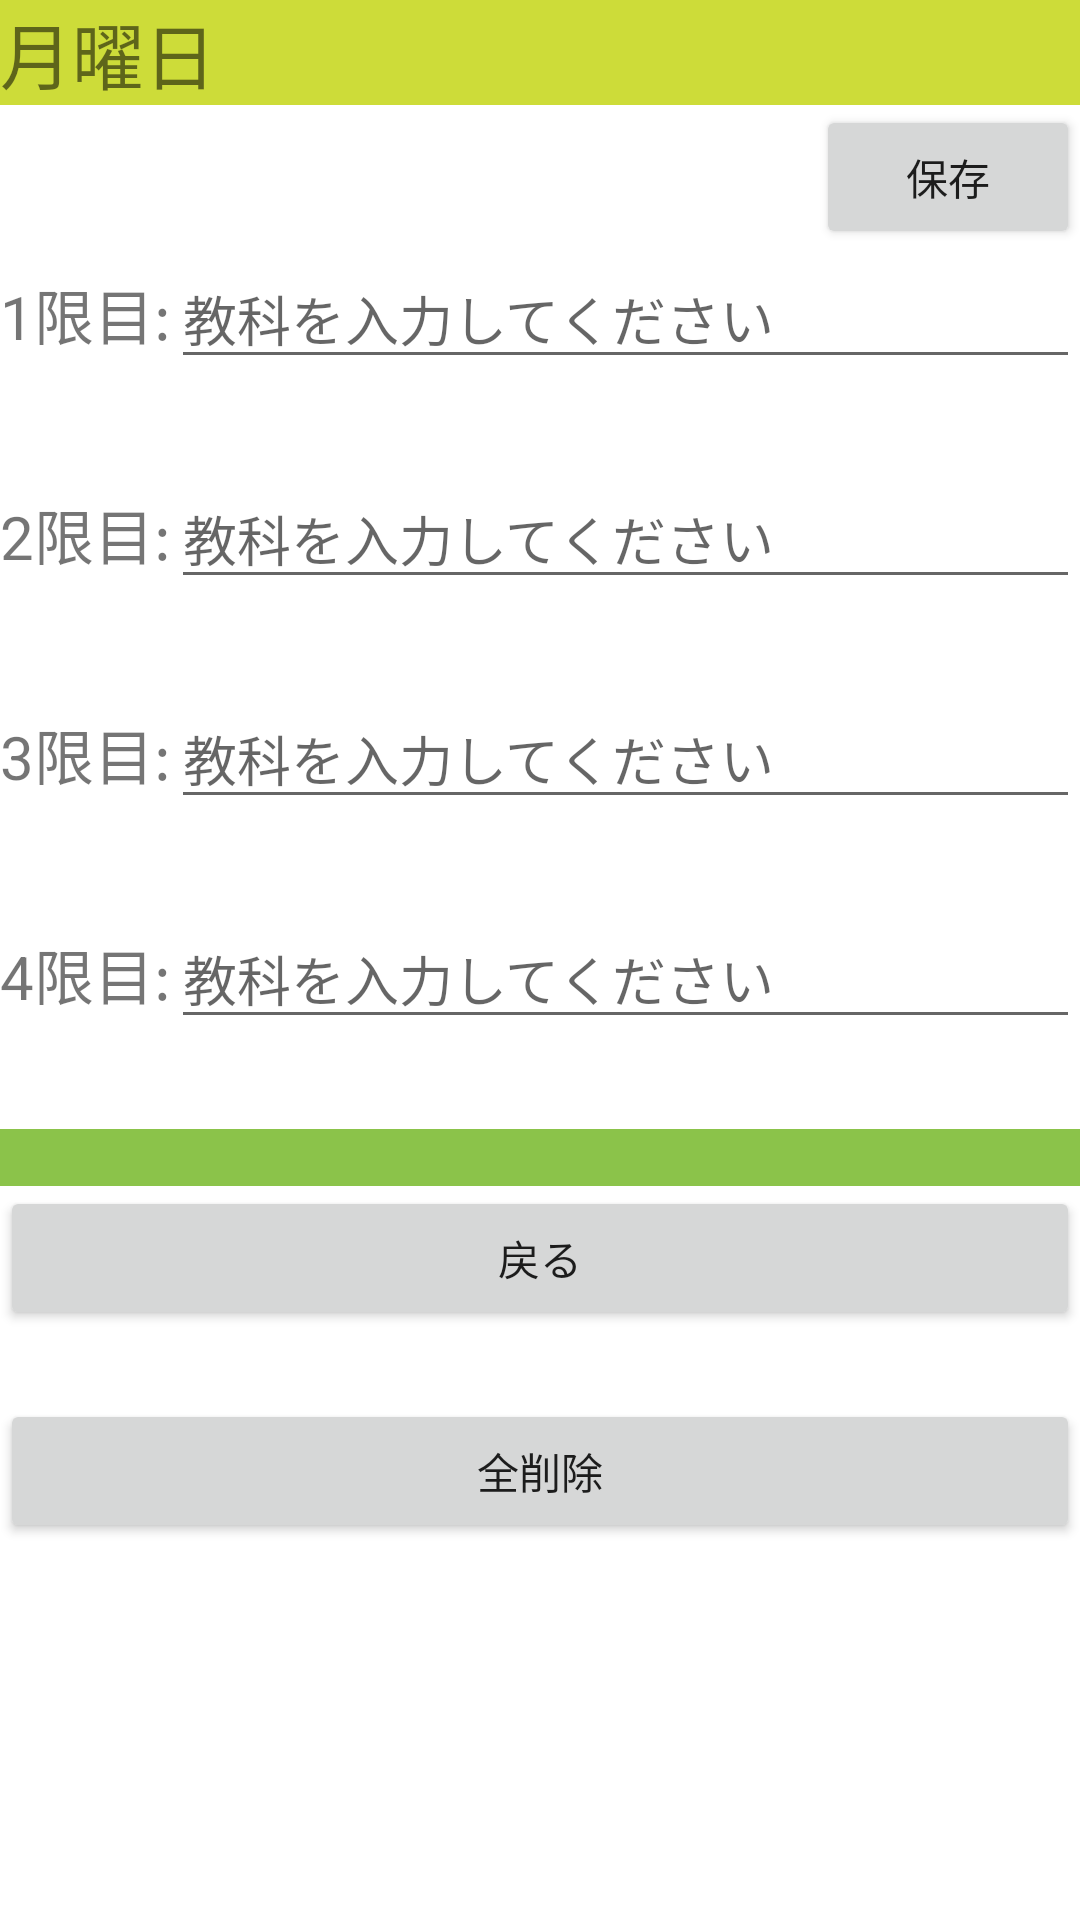

This screen was rendered from an Android layout file. Write that file and the resources it references.
<!-- AndroidManifest.xml: application theme Theme.PlanTime -->
<!-- res/layout/activity_mon.xml -->
<?xml version="1.0" encoding="utf-8"?>
<LinearLayout xmlns:android="http://schemas.android.com/apk/res/android"
    xmlns:app="http://schemas.android.com/apk/res-auto"
    xmlns:tools="http://schemas.android.com/tools"
    android:layout_width="match_parent"
    android:layout_height="match_parent"
    android:orientation="vertical"
    tools:context=".MonActivity">

    <TextView
        android:id="@+id/txtWeeks"
        android:layout_width="match_parent"
        android:layout_height="wrap_content"
        android:background="#CDDC39"
        android:text="@string/txtMonStr"
        android:textSize="24sp" />

    <Button
        android:id="@+id/btnSave"
        android:layout_width="wrap_content"
        android:layout_height="wrap_content"
        android:layout_gravity="right"
        android:text="@string/btnSaveStr" />

    <LinearLayout
        android:layout_width="match_parent"
        android:layout_height="wrap_content"
        android:layout_marginBottom="30dp"
        android:orientation="horizontal">

        <TextView
            android:id="@+id/txtMonFirstPeriod"
            android:layout_width="wrap_content"
            android:layout_height="wrap_content"
            android:text="@string/txtFirstPeriodStr"
            android:textSize="20sp" />

        <EditText
            android:id="@+id/edtFirstPeriodMon"
            android:layout_width="wrap_content"
            android:layout_height="wrap_content"
            android:layout_weight="1"
            android:ems="10"
            android:hint="教科を入力してください"
            android:inputType="textPersonName"
            tools:ignore="TouchTargetSizeCheck" />
    </LinearLayout>

    <LinearLayout
        android:layout_width="match_parent"
        android:layout_height="wrap_content"
        android:layout_marginBottom="30dp"
        android:orientation="horizontal">

        <TextView
            android:id="@+id/txtMonTwoPeriod"
            android:layout_width="wrap_content"
            android:layout_height="wrap_content"
            android:text="@string/txtTwoPeriodStr"
            android:textSize="20sp" />

        <EditText
            android:id="@+id/edtTwoPeriodMon"
            android:layout_width="wrap_content"
            android:layout_height="wrap_content"
            android:layout_weight="1"
            android:ems="10"
            android:hint="教科を入力してください"
            android:inputType="textPersonName"
            tools:ignore="TouchTargetSizeCheck" />
    </LinearLayout>

    <LinearLayout
        android:layout_width="match_parent"
        android:layout_height="wrap_content"
        android:layout_marginBottom="30dp"
        android:orientation="horizontal">

        <TextView
            android:id="@+id/txtMonThreePeriod"
            android:layout_width="wrap_content"
            android:layout_height="wrap_content"
            android:text="@string/txtThreePeriodStr"
            android:textSize="20sp" />

        <EditText
            android:id="@+id/edtThreePeriodMon"
            android:layout_width="wrap_content"
            android:layout_height="wrap_content"
            android:layout_weight="1"
            android:ems="10"
            android:hint="教科を入力してください"
            android:inputType="textPersonName"
            tools:ignore="TouchTargetSizeCheck" />
    </LinearLayout>

    <LinearLayout
        android:layout_width="match_parent"
        android:layout_height="wrap_content"
        android:layout_marginBottom="30dp"
        android:orientation="horizontal">

        <TextView
            android:id="@+id/txtMonFourPeriod"
            android:layout_width="wrap_content"
            android:layout_height="wrap_content"
            android:text="@string/txtFourPeriodStr"
            android:textSize="20sp" />

        <EditText
            android:id="@+id/edtFourPeriodMon"
            android:layout_width="wrap_content"
            android:layout_height="wrap_content"
            android:layout_weight="1"
            android:ems="10"
            android:hint="教科を入力してください"
            android:inputType="textPersonName"
            tools:ignore="TouchTargetSizeCheck" />
    </LinearLayout>

    <TextView
        android:id="@+id/txtLessonMon"
        android:layout_width="match_parent"
        android:layout_height="wrap_content"
        android:background="#8BC34A" />
    <Button
        android:id="@+id/btnBackMon"
        android:layout_width="match_parent"
        android:layout_height="wrap_content"
        android:text="@string/btnBackStr" />

    <Space
        android:layout_width="match_parent"
        android:layout_height="23dp" />

    <Button
        android:id="@+id/btnAllDelete"
        android:layout_width="match_parent"
        android:layout_height="wrap_content"
        android:text="@string/btnAllDeleteStr" />

</LinearLayout>
<!-- resources referenced by this layout -->
<resources>
  <string name="btnAllDeleteStr">全削除</string>
  <string name="btnBackStr">戻る</string>
  <string name="btnSaveStr">保存</string>
  <string name="txtFirstPeriodStr">1限目:</string>
  <string name="txtFourPeriodStr">4限目:</string>
  <string name="txtMonStr">月曜日</string>
  <string name="txtThreePeriodStr">3限目:</string>
  <string name="txtTwoPeriodStr">2限目:</string>
  <style name="Theme.PlanTime" parent="Theme.MaterialComponents.DayNight.DarkActionBar">
          
          <item name="colorPrimary">@color/purple_500</item>
          <item name="colorPrimaryVariant">@color/purple_700</item>
          <item name="colorOnPrimary">@color/white</item>
          
          <item name="colorSecondary">@color/teal_200</item>
          <item name="colorSecondaryVariant">@color/teal_700</item>
          <item name="colorOnSecondary">@color/black</item>
          
          <item name="android:statusBarColor" tools:targetApi="l">?attr/colorPrimaryVariant</item>
          
          <item name="windowNoTitle">true</item>
          <item name="windowActionBar">false</item>
          <item name="android:windowFullscreen">true</item>
          <item name="android:windowContentOverlay">@null</item>
      </style>
  <!-- not gathered from this repository: default colours our renderer supplied (Android Studio template values) -->
  <color name="purple_500">#FF6200EE</color>
  <color name="purple_700">#FF3700B3</color>
  <color name="teal_200">#FF03DAC5</color>
  <color name="teal_700">#FF018786</color>
  <color name="black">#FF000000</color>
  <color name="white">#FFFFFFFF</color>
</resources>
